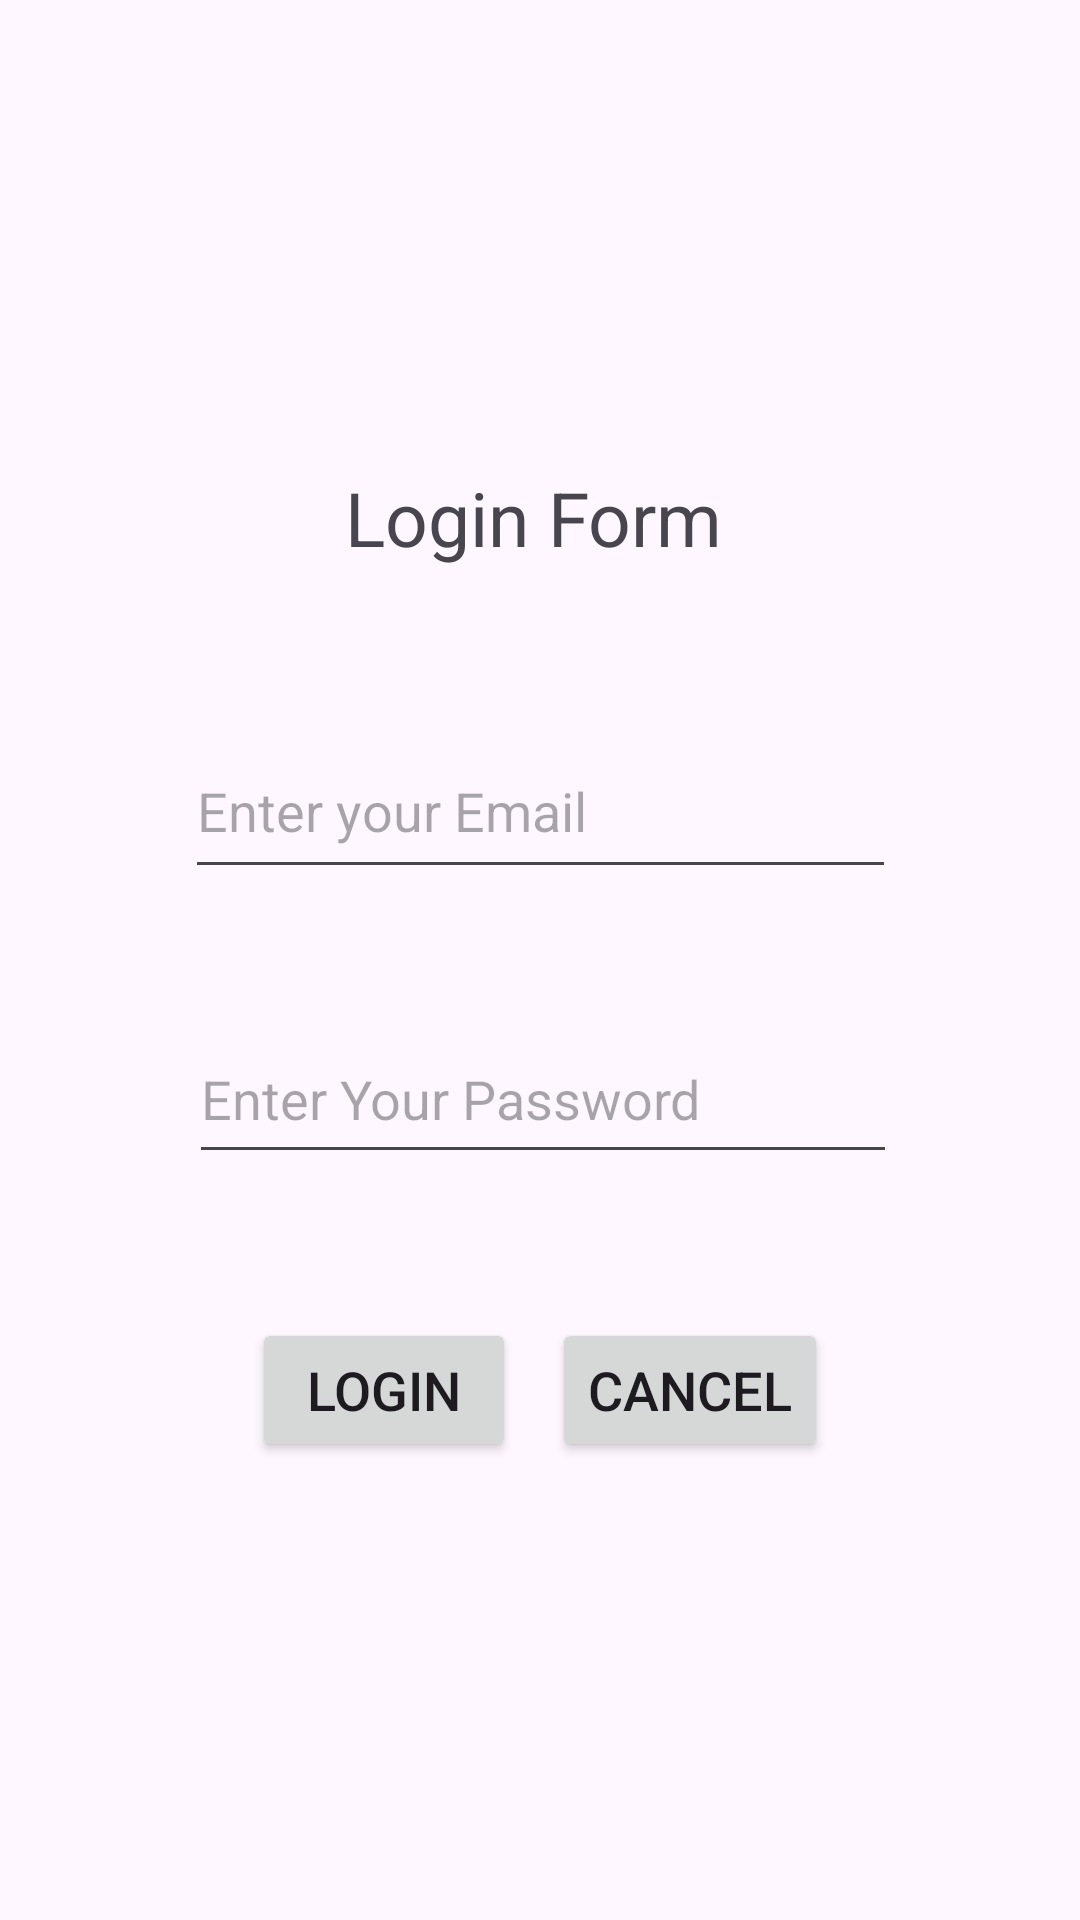

Produce the Android XML layout that renders to this screen, including the resource entries it uses.
<!-- AndroidManifest.xml: application theme Theme.FinalHW_322392986_322389784_213913312 -->
<!-- res/layout/fragment_login.xml -->
<?xml version="1.0" encoding="utf-8"?>
<androidx.constraintlayout.widget.ConstraintLayout xmlns:android="http://schemas.android.com/apk/res/android"
    xmlns:app="http://schemas.android.com/apk/res-auto"
    xmlns:tools="http://schemas.android.com/tools"
    android:layout_width="match_parent"
    android:layout_height="match_parent">

    <TextView
        android:id="@+id/loginHeader"
        android:layout_width="wrap_content"
        android:layout_height="wrap_content"
        android:text="@string/loginHeader"
        android:textSize="25sp"
        app:layout_constraintBottom_toBottomOf="parent"
        app:layout_constraintEnd_toEndOf="parent"
        app:layout_constraintHorizontal_bias="0.492"
        app:layout_constraintStart_toStartOf="parent"
        app:layout_constraintTop_toTopOf="parent"

        app:layout_constraintVertical_bias="0.257" />

    <Button
        android:id="@+id/LoginBtn"
        android:layout_width="wrap_content"
        android:layout_height="wrap_content"
        android:layout_marginStart="84dp"
        android:layout_marginTop="48dp"
        android:text="@string/login"
        android:textSize="18sp"
        app:layout_constraintStart_toStartOf="parent"
        app:layout_constraintTop_toBottomOf="@+id/editTextPassword" />

    <Button
        android:id="@+id/cancelBtn"
        android:layout_width="wrap_content"
        android:layout_height="wrap_content"
        android:layout_marginTop="48dp"
        android:layout_marginEnd="84dp"
        android:text="@string/cancel"
        android:textSize="18sp"
        app:layout_constraintEnd_toEndOf="parent"
        app:layout_constraintTop_toBottomOf="@+id/editTextPassword" />

    <EditText
        android:id="@+id/editTextPassword"
        android:layout_width="236dp"
        android:layout_height="53dp"
        android:layout_marginTop="36dp"
        android:ems="10"
        android:inputType="textPassword"
        app:layout_constraintBottom_toBottomOf="parent"
        app:layout_constraintEnd_toEndOf="parent"
        android:hint="@string/password"
        app:layout_constraintHorizontal_bias="0.508"
        app:layout_constraintStart_toStartOf="parent"
        app:layout_constraintTop_toBottomOf="@+id/editTextEmailAddress"
        app:layout_constraintVertical_bias="0.024" />

    <EditText
        android:id="@+id/editTextEmailAddress"
        android:layout_width="237dp"
        android:layout_height="55dp"
        android:layout_marginTop="52dp"
        android:ems="10"
        android:inputType="textEmailAddress"
        app:layout_constraintEnd_toEndOf="parent"
        android:hint="@string/email"
        app:layout_constraintHorizontal_bias="0.502"
        app:layout_constraintStart_toStartOf="parent"
        app:layout_constraintTop_toBottomOf="@+id/loginHeader" />
</androidx.constraintlayout.widget.ConstraintLayout>
<!-- resources referenced by this layout -->
<resources>
  <string name="cancel">Cancel</string>
  <string name="email">Enter your Email</string>
  <string name="login">Login</string>
  <string name="loginHeader">Login Form</string>
  <string name="password">Enter Your Password</string>
  <style name="Theme.FinalHW_322392986_322389784_213913312" parent="Base.Theme.FinalHW_322392986_322389784_213913312" />
  <style name="Base.Theme.FinalHW_322392986_322389784_213913312" parent="Theme.Material3.DayNight.NoActionBar">
          
          
      </style>
</resources>
